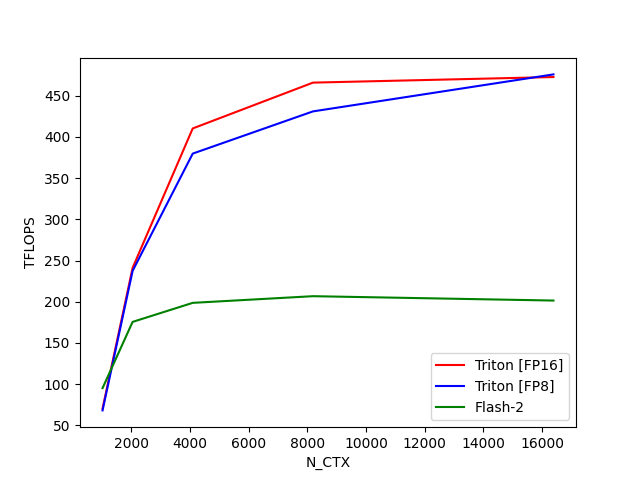

Source data for this figure (header and first rows):
N_CTX, Triton [FP16], Triton [FP8], Flash-2
1024, 70.27, 68.08, 95.11
2048, 241.1, 237.4, 175.5
4096, 410.3, 379.7, 198.6
8192, 465.9, 431, 206.7
16384, 472.7, 475.9, 201.4
